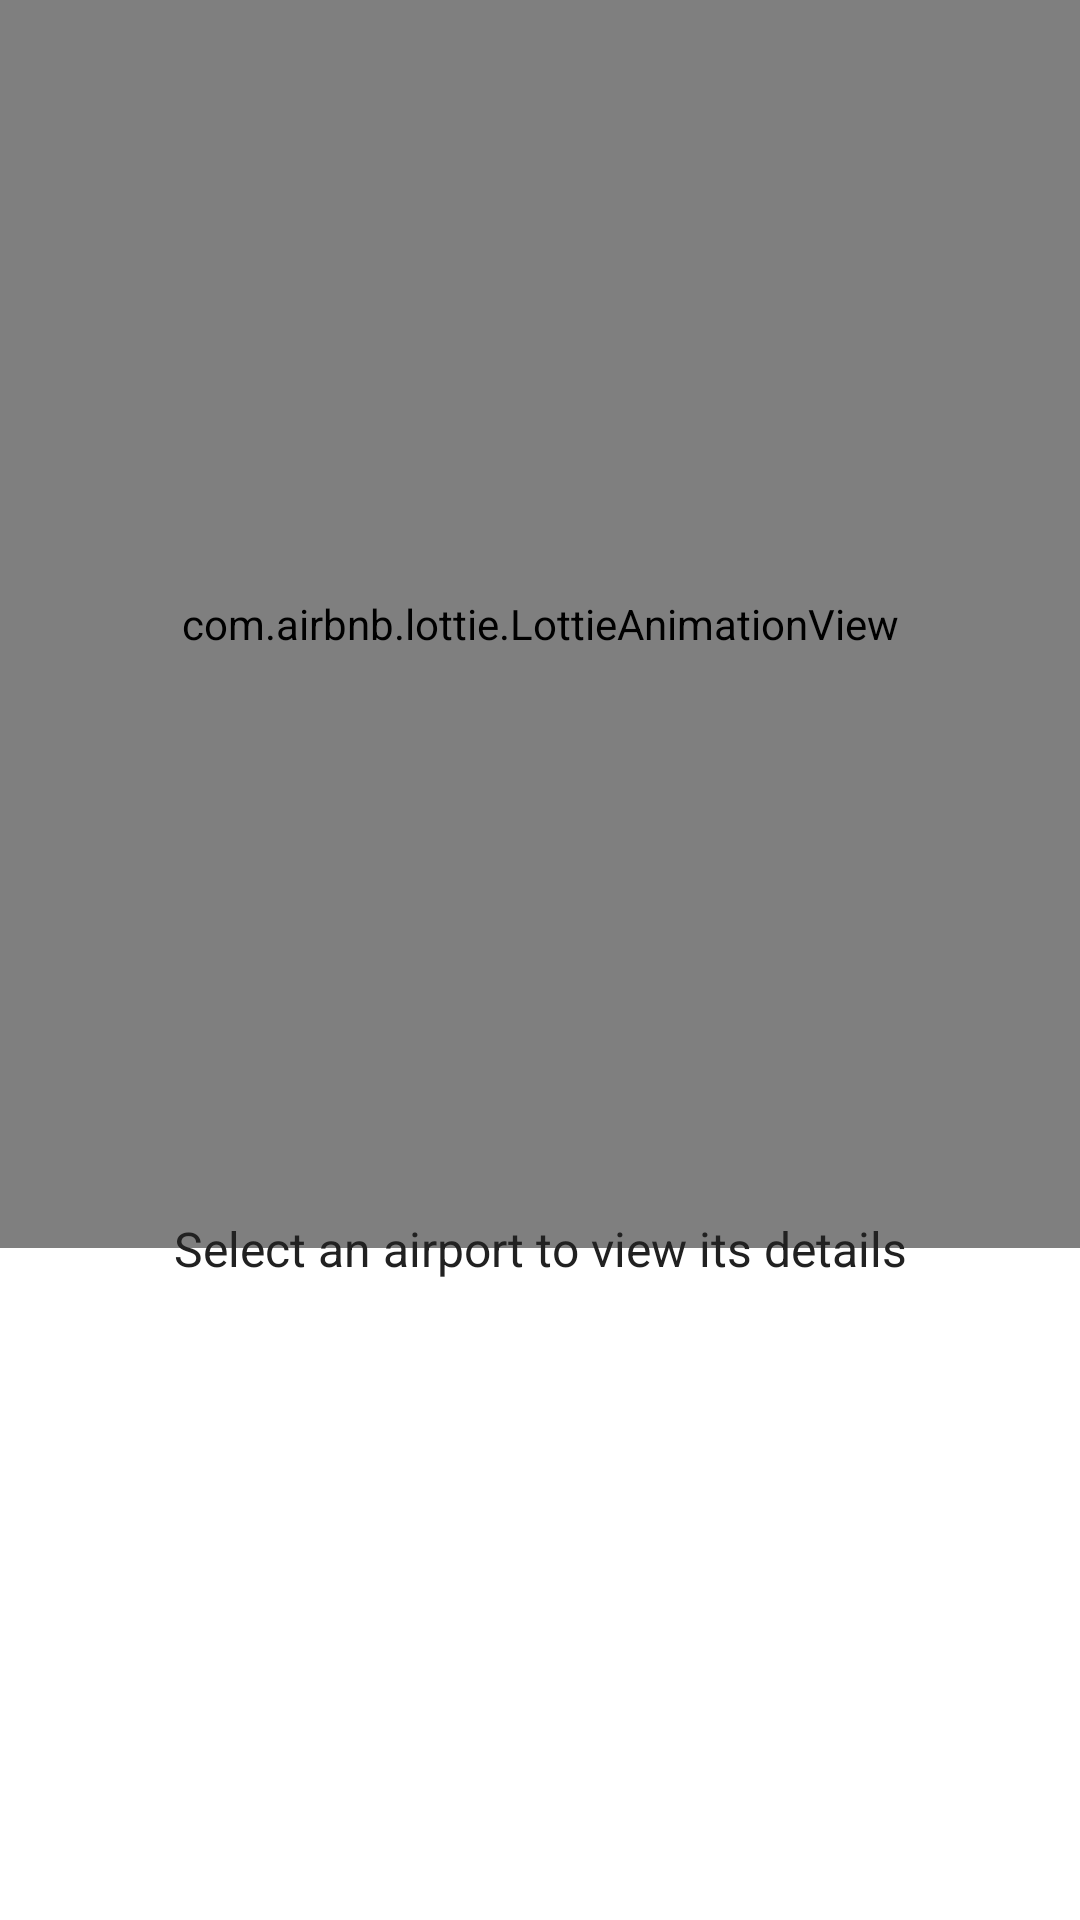

The Android layout XML behind this screen, and the referenced resources:
<!-- AndroidManifest.xml: application theme Theme.AndroidAssessment -->
<!-- res/layout/fragment_no_selected.xml -->
<?xml version="1.0" encoding="utf-8"?>
<layout>

    <androidx.constraintlayout.widget.ConstraintLayout xmlns:android="http://schemas.android.com/apk/res/android"
        xmlns:app="http://schemas.android.com/apk/res-auto"
        android:layout_width="match_parent"
        android:layout_height="match_parent">

        <com.airbnb.lottie.LottieAnimationView
            android:id="@+id/empty_av"
            android:layout_width="@dimen/image_size_small"
            android:layout_height="@dimen/image_size_small"
            app:layout_constraintBottom_toTopOf="@+id/empty_guideline"
            app:layout_constraintEnd_toEndOf="parent"
            app:layout_constraintStart_toStartOf="parent"
            app:layout_constraintTop_toTopOf="parent"
            app:lottie_autoPlay="true"
            app:lottie_loop="true"
            app:lottie_url="https://assets3.lottiefiles.com/packages/lf20_jlmgqgx2.json" />

        <androidx.constraintlayout.widget.Guideline
            android:id="@+id/empty_guideline"
            android:layout_width="wrap_content"
            android:layout_height="wrap_content"
            android:orientation="horizontal"
            app:layout_constraintGuide_percent="0.65" />

        <TextView
            android:layout_width="match_parent"
            android:layout_height="wrap_content"
            android:layout_marginStart="@dimen/margin_medium"
            android:layout_marginTop="@dimen/margin_small"
            android:layout_marginEnd="@dimen/margin_medium"
            android:text="@string/message_select_airport"
            android:textAlignment="center"
            android:textColor="@color/colorPrimaryText"
            android:textSize="@dimen/font_size_medium"
            app:layout_constraintBottom_toTopOf="@+id/empty_guideline"
            app:layout_constraintTop_toBottomOf="@+id/empty_av" />

    </androidx.constraintlayout.widget.ConstraintLayout>

</layout>
<!-- resources referenced by this layout -->
<resources>
  <color name="colorPrimaryText">#212121</color>
  <dimen name="font_size_medium">16sp</dimen>
  <dimen name="margin_medium">24dp</dimen>
  <dimen name="margin_small">8dp</dimen>
  <string name="message_select_airport">Select an airport to view its details</string>
  <style name="Theme.AndroidAssessment" parent="Theme.MaterialComponents.DayNight.NoActionBar">
          
          <item name="colorPrimary">@color/purple_500</item>
          <item name="colorPrimaryVariant">@color/purple_700</item>
          <item name="colorOnPrimary">@color/white</item>
          
          <item name="colorSecondary">@color/teal_200</item>
          <item name="colorSecondaryVariant">@color/teal_700</item>
          <item name="colorOnSecondary">@color/black</item>
          
          <item name="android:statusBarColor" tools:targetApi="l">?attr/colorPrimaryVariant</item>
          
      </style>
  <color name="purple_500">#FF6200EE</color>
  <color name="purple_700">#FF3700B3</color>
  <color name="white">#FFFFFFFF</color>
  <color name="teal_200">#FF03DAC5</color>
  <color name="teal_700">#FF018786</color>
  <color name="black">#FF000000</color>
</resources>
